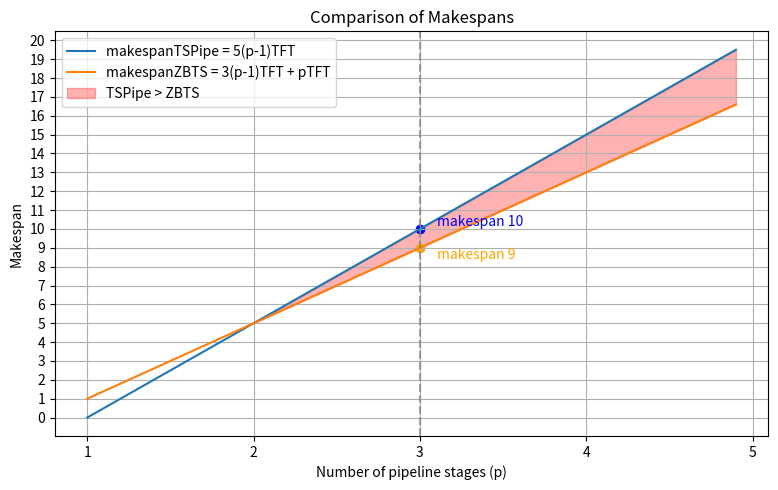

Source code (Python):
import numpy as np
import matplotlib.pyplot as plt

# Number of pipeline stages (p)
p = np.arange(1, 5, 0.1)  # p from 1 to 4.9

# TFT is a constant, can set to 1 for visualization
TFT = 1

# Makespan formulas
makespanTSPipe = 5 * (p - 1) * TFT
makespanZBTS = 3 * (p - 1) * TFT + p * TFT

plt.figure(figsize=(8, 5))
plt.plot(p, makespanTSPipe, label='makespanTSPipe = 5(p-1)TFT')
plt.plot(p, makespanZBTS, label='makespanZBTS = 3(p-1)TFT + pTFT')

mask = makespanTSPipe > makespanZBTS
plt.fill_between(p, makespanTSPipe, makespanZBTS, where=mask, color='red', alpha=0.3, label='TSPipe > ZBTS')

p_proj = 3
y_tspipe = 5 * (p_proj - 1) * TFT
y_zbts = 3 * (p_proj - 1) * TFT + p_proj * TFT

plt.axvline(x=p_proj, color='gray', linestyle='--', alpha=0.7)
plt.scatter([p_proj], [y_tspipe], color='blue')
plt.scatter([p_proj], [y_zbts], color='orange')
plt.text(p_proj + 0.1, y_tspipe, f'makespan {y_tspipe}', color='blue', va='bottom')
plt.text(p_proj + 0.1, y_zbts, f'makespan {y_zbts}', color='orange', va='top')

plt.xlabel('Number of pipeline stages (p)')
plt.ylabel('Makespan')
plt.title('Comparison of Makespans')
plt.legend()
plt.grid(True)
plt.tight_layout()

# Set integer ticks for x and y axes
plt.xticks(np.arange(1, 6, 1))
plt.yticks(np.arange(0, int(max(makespanTSPipe.max(), makespanZBTS.max())) + 2, 1))

plt.savefig('makespan_comparison.png')
